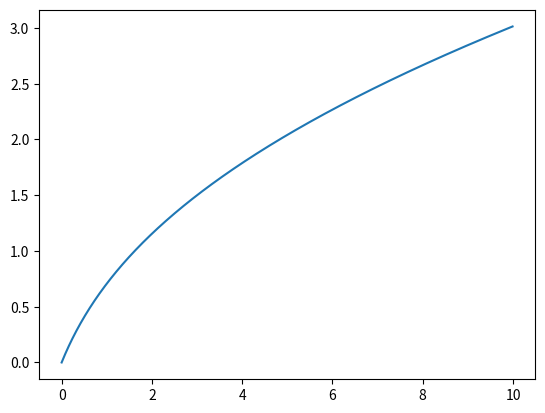

Python code for this plot:
"""
Toth.py
生成Toth吸附等温索引表
Toth吸附等温式
生成结果交由nonlinear.py继续处理
Toth吸附等温式计算, x = VL * b * y / (1 + b ^ n * y) ^ (1 / n), y为液相,x为固相
"""

import numpy as np
import matplotlib.pyplot as plt


class toth():
    def __init__(self, Vl, b, n):
        self.y = np.arange(0, 10, 0.01)
        self.x = Vl * b * self.y / (1 + b ** n * self.y) ** (1 / n)


if __name__ == '__main__':
    y = toth(1, 1, 2).y
    x = toth(1, 1, 2).x
    plt.plot(y, x)
    plt.show()
    plt.close()
